Run: headless pygame with SDL's dummy video driver; simulated clock (each Clock.tick advances the game by its frame time, no real sleeping); random seed 0; keys injected as events and as key.get_pressed() state; no mouse input.
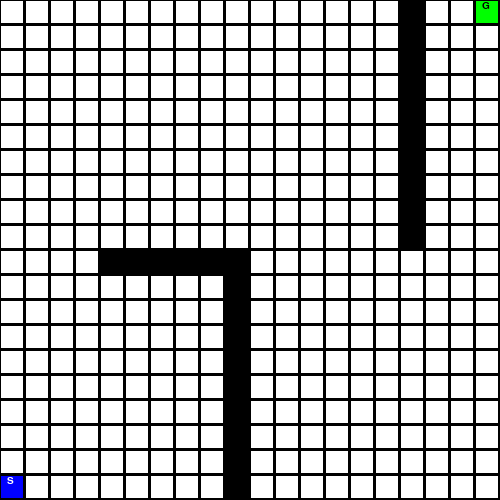
Frame 1 of 4 · flips 1–60 · no input
Frame 2 of 4 · flips 61–180 · tapped SPACE, RETURN · held RIGHT (→), D · screen unchanged from frame 1, image omitted
Frame 3 of 4 · flips 181–300 · held DOWN (↓), S · screen unchanged from frame 2, image omitted
Frame 4 of 4 · flips 301–420 · held LEFT (←), A, UP (↑), W · screen unchanged from frame 3, image omitted

The pygame program that drew these frames:

import pygame
import math

# Define some colors
BLACK = (0, 0, 0)
WHITE = (255, 255, 255)
BLUE = (0, 0, 255)
GREEN = (0, 255, 0)
RED = (255, 0, 0)

WIDTH = 22
HEIGHT = 22
MARGIN = 3
TEXT_OFFSET = 6


# ---
# Initialize your classes etc.here
# ---
class Grid:
    size_x: int
    size_y: int
    fields: []

    def get_field(self, coord_x, coord_y):
        for f in self.fields:
            if f.coord_x == coord_x and f.coord_y == coord_y:
                return f

    def __init__(self, size_x, size_y, use_task_configuration):
        self.size_x = size_x
        self.size_y = size_y
        self.fields = []
        x = 0
        while x < size_x:
            y = 0
            while y < size_y:
                self.fields.append(Field(x, y, 0))
                y += 1
            x += 1

        #Draw 1.3's task configuration
        if use_task_configuration:
            self.get_field(0, 19).field_type = 3
            self.get_field(19, 0).field_type = 2
            x = 0
            y = 16
            while x < 10:
                self.get_field(x, y).field_type = 1
                x += 1
            x = 10
            y = 4
            while y < 10:
                self.get_field(x, y).field_type = 1
                y += 1
            y = 9
            while x < 20:
                self.get_field(x, y).field_type = 1
                x += 1

class Field:
    #field types
    #STANDARD = 0,
    #BLOCKED = 1,
    #START = 2,
    #GOAL = 3

    coord_x: int
    coord_y: int
    field_type: int

    def __init__(self, coord_x: int, coord_y: int, field_type: int):
        self.coord_x = coord_x
        self.coord_y = coord_y
        self.field_type = field_type


pygame.init()

size = (500, 500)
screen = pygame.display.set_mode(size)

pygame.display.set_caption("Practical 1")

done = False
display_field_coords = False

clock = pygame.time.Clock()
grid = Grid(20, 20, True)
font = pygame.font.SysFont("arial", 15)
coord_font = pygame.font.SysFont("arial", 10)

while not done:
    for event in pygame.event.get():
        if event.type == pygame.QUIT:
            done = True

    # ---
    # The code here ist called once per clock tick
    # Let your algorithm loop here
    # ---

    screen.fill(BLACK)
    #Draw the current grid
    for field in grid.fields:
        x = field.coord_x
        y = field.coord_y
        pygame.draw.rect(screen, WHITE if field.field_type == 0 else BLACK if field.field_type == 1 else BLUE if \
            field.field_type == 2 else GREEN, [(MARGIN + WIDTH) * y + MARGIN / 2, (MARGIN + HEIGHT) * x + MARGIN / 2, \
                                               WIDTH, HEIGHT])

        if field.field_type == 2:
            label = font.render("S", True, WHITE)
            screen.blit(label, ((MARGIN + WIDTH) * y + MARGIN / 2 + TEXT_OFFSET, (MARGIN + HEIGHT) * x + MARGIN / 2))
        elif field.field_type == 3:
            label = font.render("G", True, BLACK)
            screen.blit(label, ((MARGIN + WIDTH) * y + MARGIN / 2 + TEXT_OFFSET, (MARGIN + HEIGHT) * x + MARGIN / 2))
        elif display_field_coords:
            label = coord_font.render(f"{x},{y}", True, BLACK)
            screen.blit(label, ((MARGIN + WIDTH) * y + MARGIN / 2, (MARGIN + HEIGHT) * x + MARGIN / 2))

    pygame.display.update()
pygame.display.flip()

clock.tick(60)

pygame.quit()
